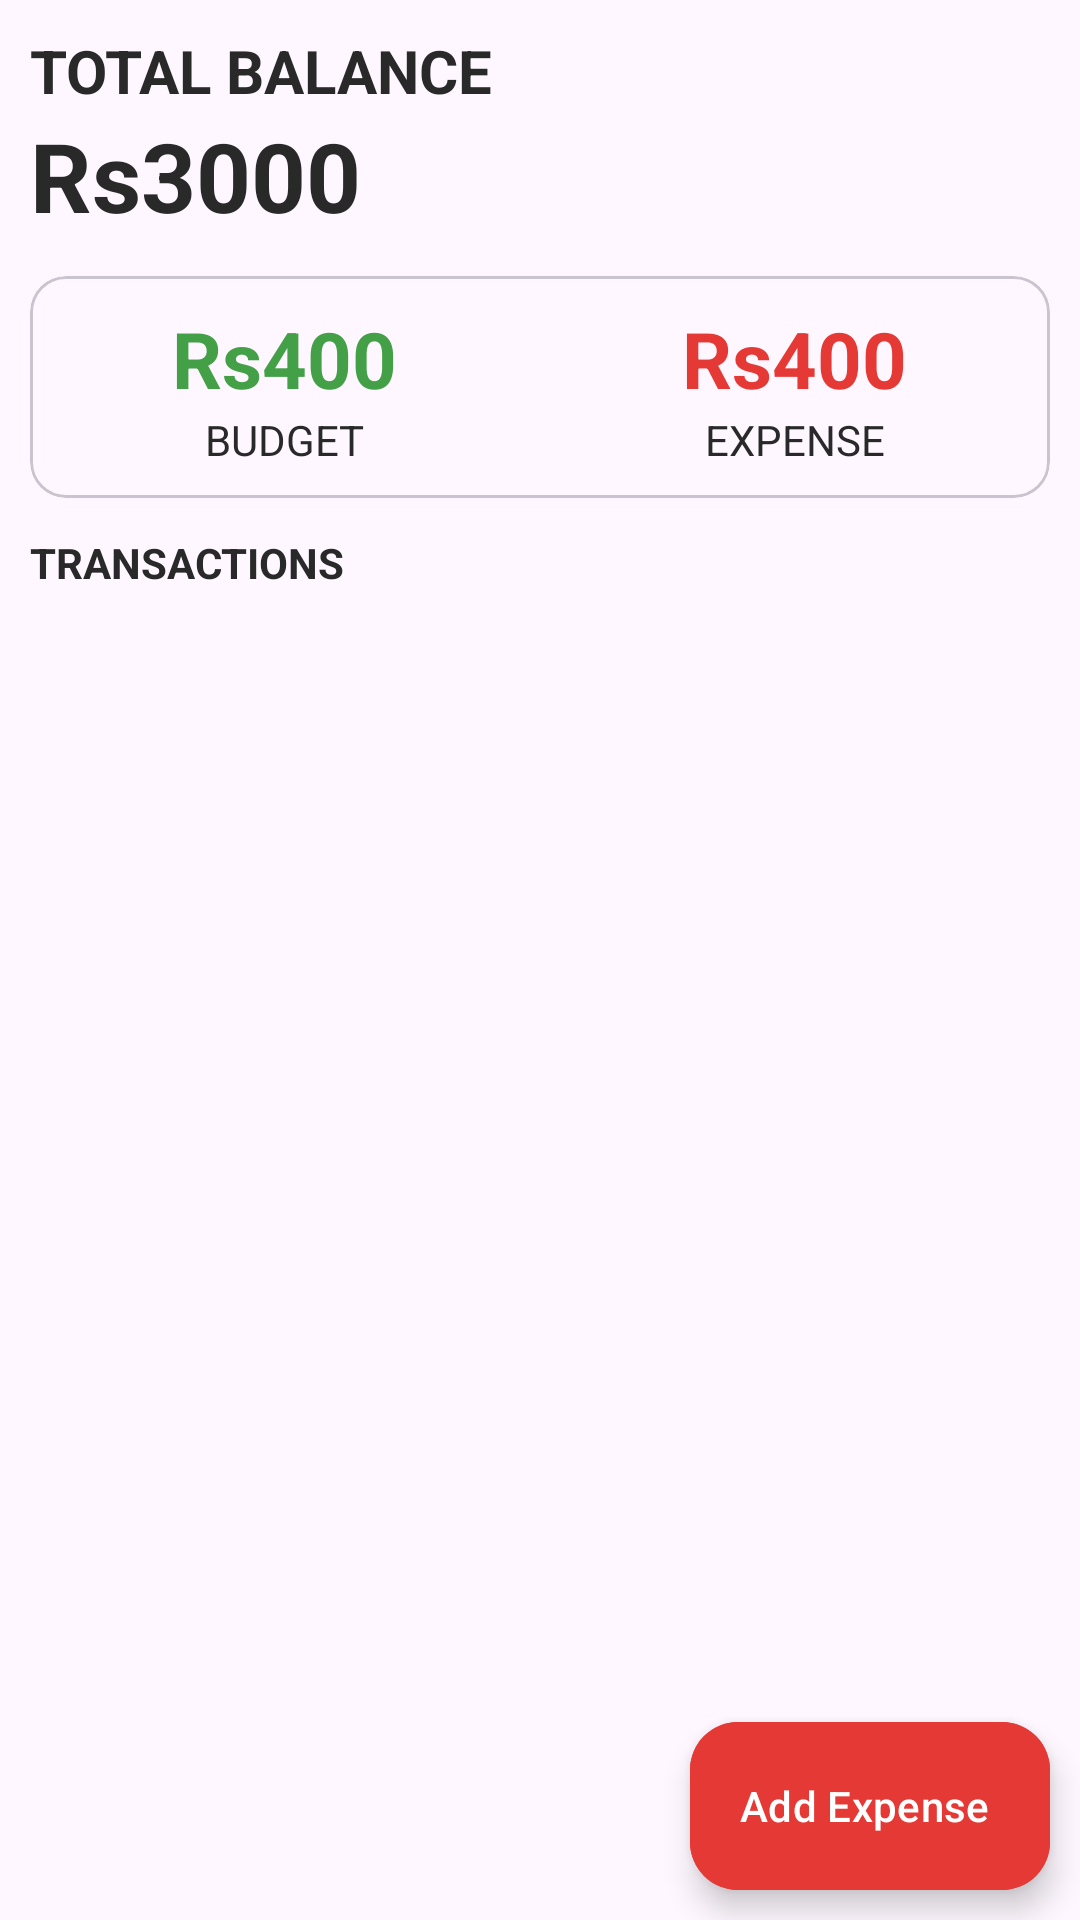

The Android layout XML behind this screen, and the referenced resources:
<!-- AndroidManifest.xml: application theme Theme.ExpenseTracker -->
<!-- res/layout/fragment_home.xml -->
<?xml version="1.0" encoding="utf-8"?>
<androidx.coordinatorlayout.widget.CoordinatorLayout xmlns:android="http://schemas.android.com/apk/res/android"
    xmlns:app="http://schemas.android.com/apk/res-auto"
    android:layout_width="match_parent"
    android:layout_height="match_parent">

    <RelativeLayout
        android:layout_width="match_parent"
        android:layout_height="match_parent">

        <LinearLayout
            android:id="@+id/balance_layout"
            android:layout_width="match_parent"
            android:layout_height="wrap_content"
            android:orientation="vertical"
            android:layout_marginStart="10dp"
            android:layout_marginTop="10dp">

            <TextView
                android:layout_width="wrap_content"
                android:layout_height="wrap_content"
                android:text="@string/total_balance"
                android:textAllCaps="true"
                android:textSize="20sp"
                android:textStyle="bold" />

            <TextView
                android:id="@+id/balance"
                android:layout_width="wrap_content"
                android:layout_height="wrap_content"
                android:text="@string/tot_bal_val"
                android:textSize="32sp"
                android:textStyle="bold" />
        </LinearLayout>

        <com.google.android.material.card.MaterialCardView
            android:id="@+id/dashboard"
            android:layout_width="match_parent"
            android:layout_height="wrap_content"
            android:layout_below="@id/balance_layout"
            android:layout_marginStart="10dp"
            android:layout_marginTop="12dp"
            android:layout_marginEnd="10dp"
            app:cardCornerRadius="12dp">

            <LinearLayout
                android:layout_width="match_parent"
                android:layout_height="wrap_content"
                android:layout_marginTop="10dp"
                android:layout_marginBottom="10dp">

                <LinearLayout
                    android:layout_width="wrap_content"
                    android:layout_height="wrap_content"
                    android:orientation="vertical"
                    android:layout_weight="0.5"
                    android:gravity="center">

                    <TextView
                        android:id="@+id/budget"
                        android:layout_width="wrap_content"
                        android:layout_height="wrap_content"
                        android:text="@string/budget_val"
                        android:textSize="26sp"
                        android:textStyle="bold"
                        android:textColor="@color/green"/>

                    <TextView
                        android:layout_width="wrap_content"
                        android:layout_height="wrap_content"
                        android:text="@string/budget"
                        android:textAllCaps="true"
                        android:textSize="14sp" />

                </LinearLayout>

                <LinearLayout
                    android:layout_width="wrap_content"
                    android:layout_height="wrap_content"
                    android:orientation="vertical"
                    android:layout_weight="0.5"
                    android:gravity="center">

                    <TextView
                        android:id="@+id/expense"
                        android:layout_width="wrap_content"
                        android:layout_height="wrap_content"
                        android:text="@string/expense_val"
                        android:textSize="26sp"
                        android:textColor="@color/red"
                        android:textStyle="bold" />

                    <TextView
                        android:layout_width="wrap_content"
                        android:layout_height="wrap_content"
                        android:text="@string/expense"
                        android:textAllCaps="true"
                        android:textSize="14sp" />

                </LinearLayout>

            </LinearLayout>
        </com.google.android.material.card.MaterialCardView>

        <TextView
            android:id="@+id/recyclerview_title"
            android:layout_width="wrap_content"
            android:layout_height="wrap_content"
            android:text="@string/transactions"
            android:textStyle="bold"
            android:textSize="14sp"
            android:textAllCaps="true"
            android:layout_below="@+id/dashboard"
            android:layout_marginTop="12dp"
            android:layout_marginStart="10dp" />

        <androidx.recyclerview.widget.RecyclerView
            android:id="@+id/recyclerview"
            android:layout_width="match_parent"
            android:layout_height="match_parent"
            android:layout_below="@id/recyclerview_title"
            android:layout_margin="10dp" />

        <com.google.android.material.floatingactionbutton.ExtendedFloatingActionButton
            android:id="@+id/addBtn"
            android:layout_width="wrap_content"
            android:layout_height="wrap_content"
            android:layout_alignParentRight="true"
            android:layout_alignParentBottom="true"
            android:layout_margin="10dp"
            android:backgroundTint="@color/red"
            android:text="@string/add_expense"
            android:textColor="@color/white"
            app:borderWidth="0dp"
            app:icon="@drawable/ic_add"
            app:iconTint="@color/white" />

    </RelativeLayout>
</androidx.coordinatorlayout.widget.CoordinatorLayout>
<!-- resources referenced by this layout -->
<resources>
  <color name="green">#43A047</color>
  <color name="red">#E53935</color>
  <color name="white">#FFFFFFFF</color>
  <string name="add_expense">Add Expense</string>
  <string name="budget">Budget</string>
  <string name="budget_val">Rs400</string>
  <string name="expense">Expense</string>
  <string name="expense_val">Rs400</string>
  <string name="tot_bal_val">Rs3000</string>
  <string name="total_balance">Total Balance</string>
  <string name="transactions">Transactions</string>
  <style name="Theme.ExpenseTracker" parent="Base.Theme.ExpenseTracker" />
  <style name="Base.Theme.ExpenseTracker" parent="Theme.Material3.DayNight.NoActionBar">
          <item name="colorPrimary">@color/colorPrimary</item>
          <item name="colorPrimaryDark">@color/colorPrimaryDark</item>
          <item name="colorAccent">@color/colorAccent</item>
          <item name="android:textColor">@color/textMain</item>
          <item name="colorControlActivated">@color/green</item>
      </style>
  <color name="colorPrimary">#6200EE</color>
  <color name="colorPrimaryDark">#3700B3</color>
  <color name="colorAccent">#03DAC5</color>
  <color name="textMain">#292929</color>
</resources>
